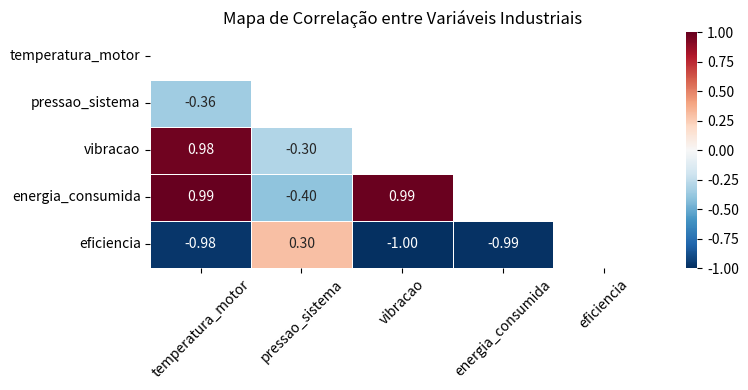

The script that saved this image:
import pandas as pd         # Manipulação e análise de dados (DataFrames, leitura de arquivos)
import seaborn as sns       # Visualização de dados estatísticos com gráficos
import matplotlib.pyplot as plt  # Criação de gráficos e personalização de visualizações
import numpy as np          # Operações matemáticas e manipulação de arrays numéricos
	 
# ---------- 1. Criando o DataFrame com variáveis industriais ----------
df = pd.DataFrame({
	'temperatura_motor': [68, 70, 72, 74, 73, 75, 77],
	'pressao_sistema':   [80, 79, 81, 78, 82, 77, 79],
	'vibracao':          [2.1, 2.3, 2.5, 2.7, 2.8, 3.0, 3.1],
	'energia_consumida': [150, 155, 160, 165, 163, 170, 172], 
	'eficiencia':        [0.91, 0.89, 0.87, 0.85, 0.84, 0.82, 0.81]  
})
	 
# ---------- 2. Calculando a matriz de correlação ----------
corr = df.corr(numeric_only=True)
	 
# ---------- 3. Plotando o heatmap da correlação ----------
plt.figure(figsize=(8, 4))  # Tamanho da figura
	 
sns.heatmap(
	corr,                      # Matriz de correlação
	annot=True,                # Mostra os números nas células
	cmap='RdBu_r',             # Azul para positivo, vermelho para negativo
	vmin=-1, vmax=1,           # Limites da escala de cores
	mask=np.triu(corr),        # Oculta metade superior da matriz
	linewidths=0.5,            # Linhas entre células
	fmt=".2f"                  # Formato dos números
)
	 
# ---------- 4. Personalizando título e eixos ----------
plt.title("Mapa de Correlação entre Variáveis Industriais")  # Define o título do gráfico
plt.xticks(rotation=45)                                      # Rotaciona os rótulos do eixo X em 45 graus para melhor visualização
plt.tight_layout()                                           # Ajusta automaticamente os elementos do gráfico para evitar sobreposição
plt.show()                                                   # Exibe o gráfico na tela